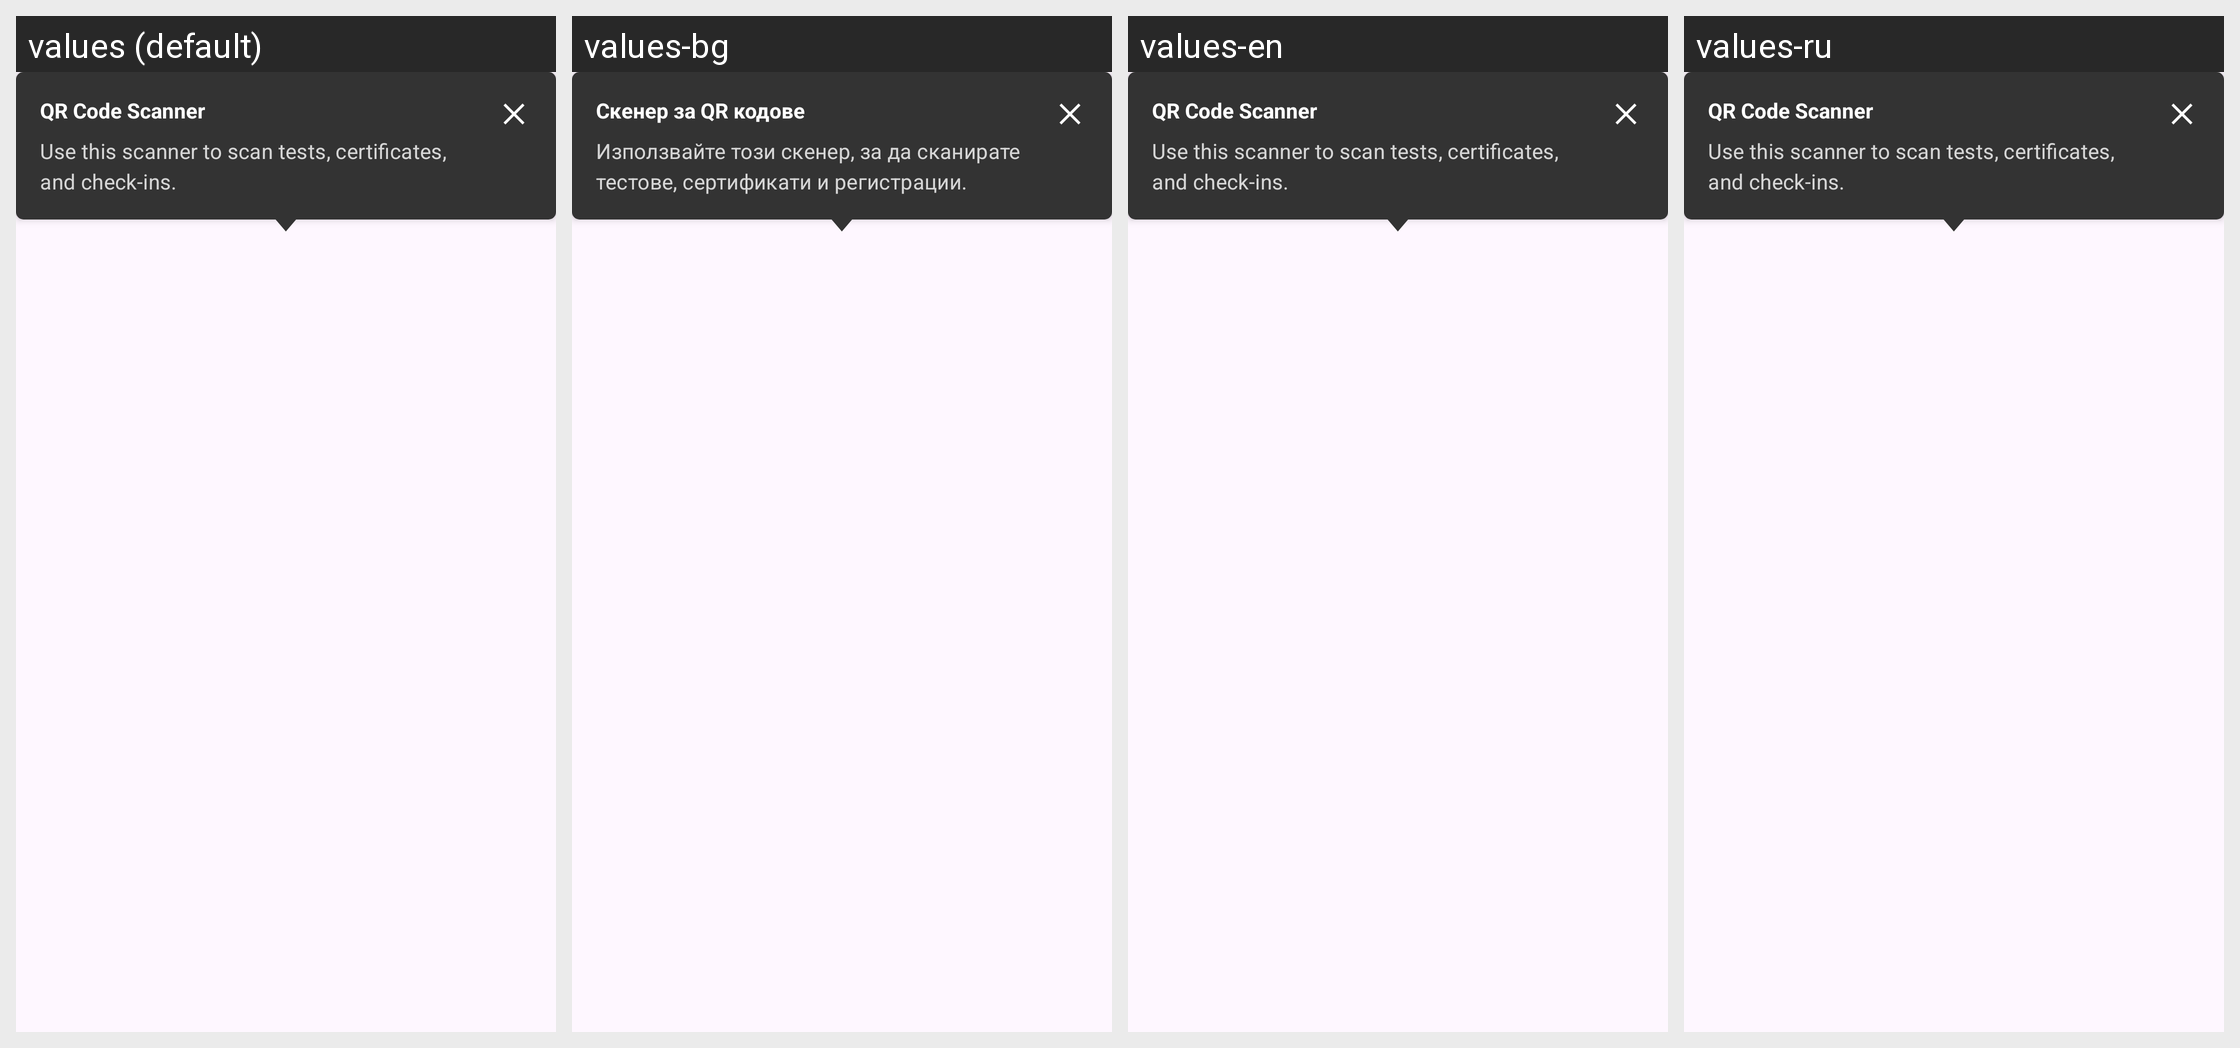

The Android screen above is rendered under several locales of the same app. Produce the string resources it draws, with the default and per-locale values.
Android screen res/layout/fab_tooltip.xml rendered under 4 locales, left to right: values (default), values-bg, values-en, values-ru. Device: Nexus 5 (rendered at 1080×1920; each locale shown at half size, 540×960, under a caption strip naming it); theme AppTheme.
Other locales in the repository, not shown: values-ar, values-de, values-pl, values-pt, values-ro, values-tr, values-uk.
Strings drawn on this screen, with the default value and each locale's value (text and hints the layout hard-codes, and strings that could not be matched under every locale, appear in the picture but are not listed):

fab_scanner_tip_title
  values: QR Code Scanner
  values-bg: Скенер за QR кодове
  values-en: QR Code Scanner  [not translated; the default value is used]
  values-ru: QR Code Scanner  [not translated; the default value is used]

fab_scanner_tip_subtitle
  values: Use this scanner to scan tests, certificates, and check-ins.
  values-bg: Използвайте този скенер, за да сканирате тестове, сертификати и регистрации.
  values-en: Use this scanner to scan tests, certificates, and check-ins.  [not translated; the default value is used]
  values-ru: Use this scanner to scan tests, certificates, and check-ins.  [not translated; the default value is used]
